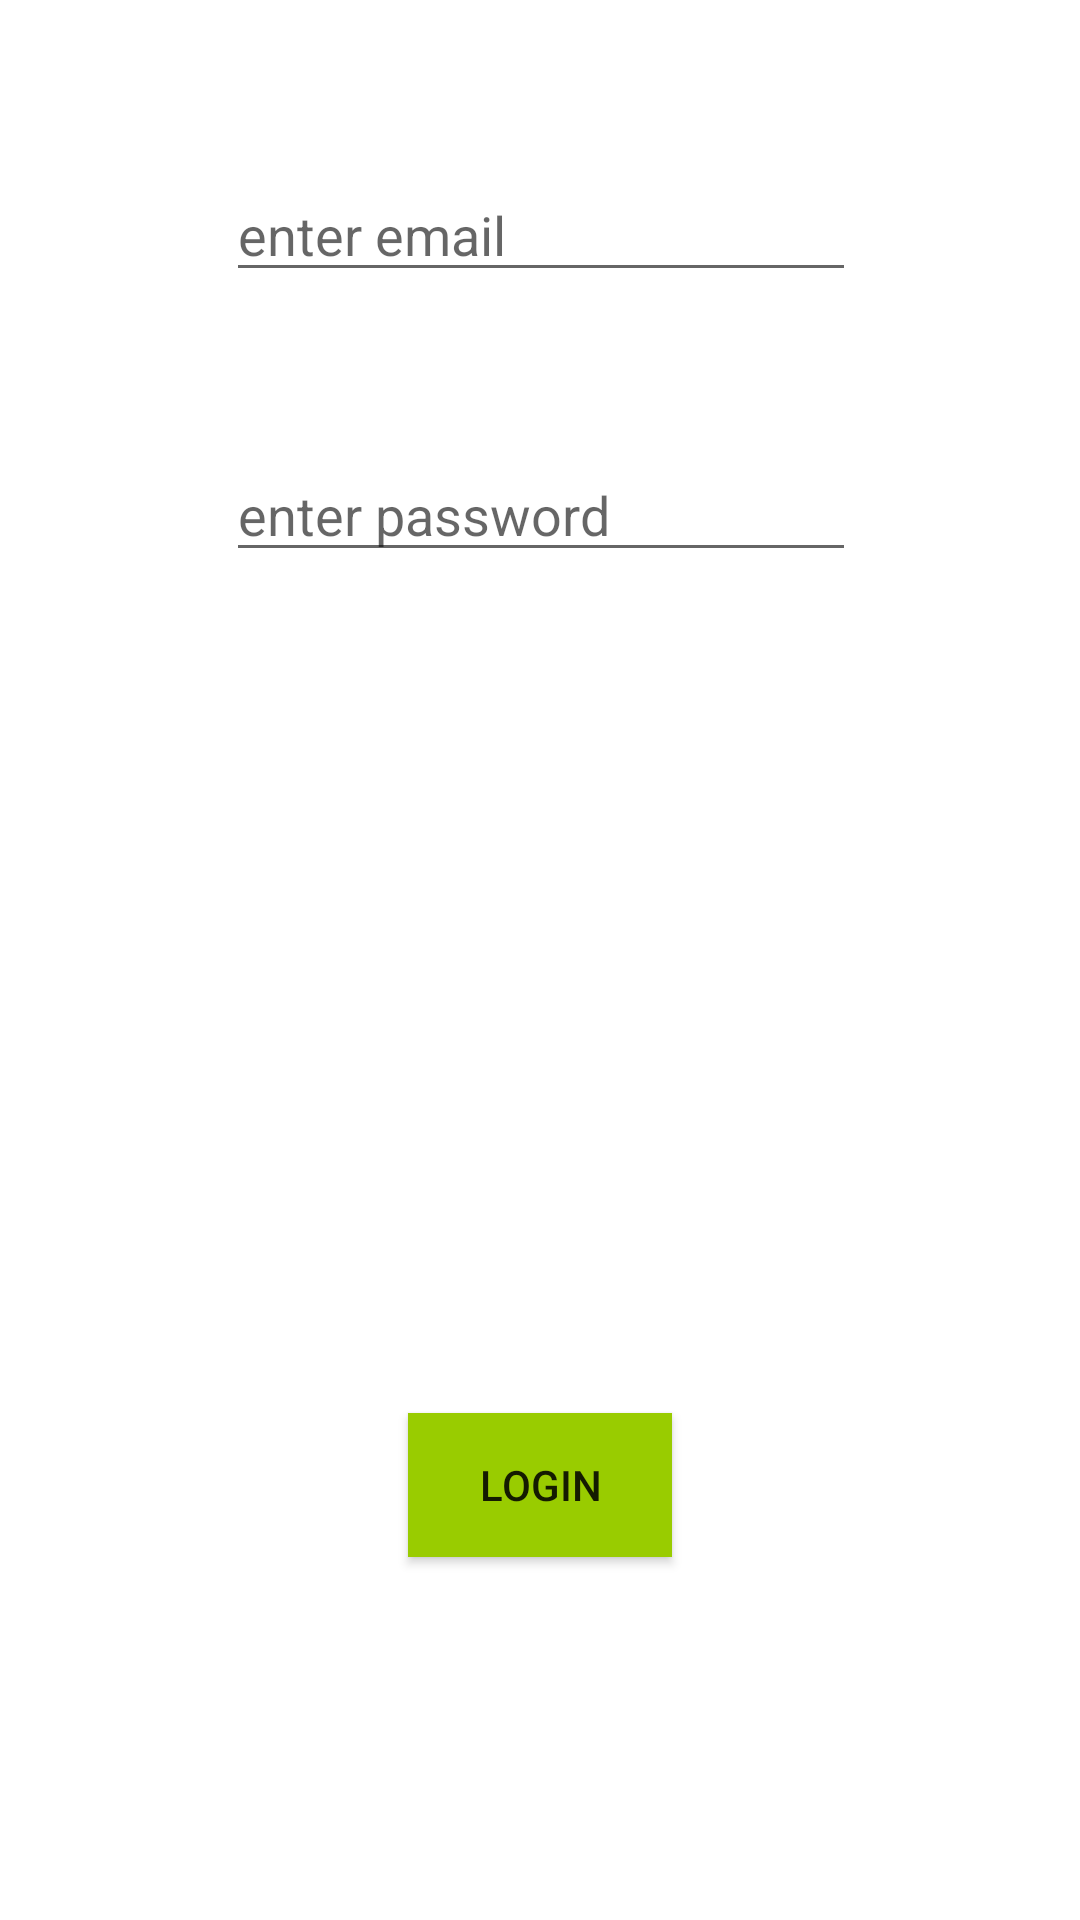

Produce the Android XML layout that renders to this screen, including the resource entries it uses.
<!-- AndroidManifest.xml: application theme Theme.Gonbe_house -->
<!-- res/layout/activity_login.xml -->
<?xml version="1.0" encoding="utf-8"?>
<androidx.constraintlayout.widget.ConstraintLayout xmlns:android="http://schemas.android.com/apk/res/android"
    xmlns:app="http://schemas.android.com/apk/res-auto"
    xmlns:tools="http://schemas.android.com/tools"
    android:layout_width="match_parent"
    android:layout_height="match_parent"
    tools:context=".startup.Login">

    <EditText
        android:id="@+id/etEmail"
        android:layout_width="wrap_content"
        android:layout_height="wrap_content"
        android:layout_marginTop="56dp"
        android:ems="10"
        android:hint="enter email"
        android:inputType="textEmailAddress"
        app:layout_constraintHorizontal_bias="0.502"
        app:layout_constraintLeft_toLeftOf="parent"
        app:layout_constraintRight_toRightOf="parent"
        app:layout_constraintTop_toTopOf="parent" />

    <EditText
        android:id="@+id/etPassword"
        android:layout_width="wrap_content"
        android:layout_height="wrap_content"
        android:layout_marginTop="52dp"
        android:ems="10"
        android:hint="enter password"
        android:inputType="textPassword"
        app:layout_constraintHorizontal_bias="0.502"
        app:layout_constraintLeft_toLeftOf="parent"
        app:layout_constraintRight_toRightOf="parent"
        app:layout_constraintTop_toBottomOf="@+id/etEmail" />

    <ImageView
        android:id="@+id/ivImagePerson"
        android:layout_width="60pt"
        android:layout_height="50pt"
        android:layout_marginTop="36dp"
        android:src="@drawable/persoicon"
        app:layout_constraintLeft_toLeftOf="parent"
        app:layout_constraintRight_toRightOf="parent"
        app:layout_constraintTop_toBottomOf="@+id/etPassword" />

    <Button
        android:id="@+id/buLogin"
        android:layout_width="wrap_content"
        android:layout_height="wrap_content"
        android:layout_marginBottom="8dp"
        android:layout_marginTop="28dp"
        android:background="@color/green"
        android:onClick="buLogin"
        android:text="Login"
        app:layout_constraintBottom_toBottomOf="parent"
        app:layout_constraintLeft_toLeftOf="parent"
        app:layout_constraintRight_toRightOf="parent"
        app:layout_constraintTop_toBottomOf="@+id/ivImagePerson" />
</androidx.constraintlayout.widget.ConstraintLayout>
<!-- resources referenced by this layout -->
<resources>
  <color name="green">#99cc00</color>
  <style name="Theme.Gonbe_house" parent="Theme.MaterialComponents.DayNight.DarkActionBar">
          
          <item name="colorPrimary">@color/purple_500</item>
          <item name="colorPrimaryVariant">@color/purple_700</item>
          <item name="colorOnPrimary">@color/white</item>
          
          <item name="colorSecondary">@color/teal_200</item>
          <item name="colorSecondaryVariant">@color/teal_700</item>
          <item name="colorOnSecondary">@color/black</item>
          
          <item name="android:statusBarColor" tools:targetApi="l">?attr/colorPrimaryVariant</item>
          
      </style>
  <color name="purple_500">#FF6200EE</color>
  <color name="purple_700">#FF3700B3</color>
  <color name="white">#FFFFFFFF</color>
  <color name="teal_200">#FF03DAC5</color>
  <color name="teal_700">#FF018786</color>
  <color name="black">#FF000000</color>
</resources>
